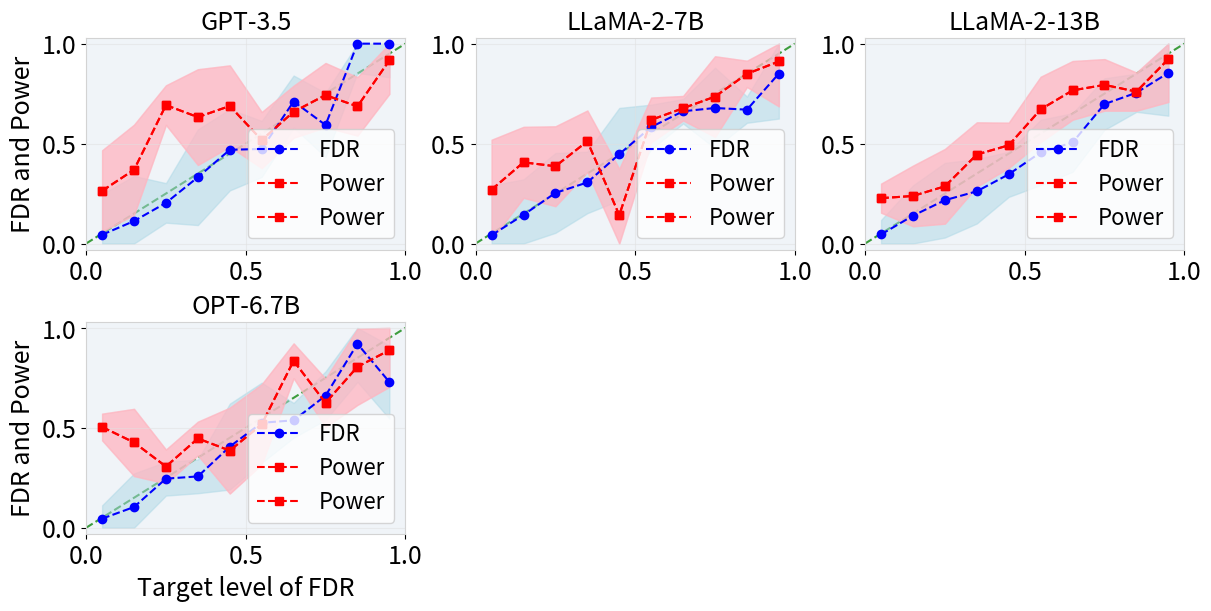

This figure's Python source:
import matplotlib.pyplot as plt
import numpy as np


def plot_results(models, target_fdr_list, fdr_list, power_list, fdr_std_list=None, power_std_list=None, column_name="FDR and Power",
                     figsize=(12, 6), max_cols=3):
    SMALL_SIZE = 18
    MEDIUM_SIZE = 18
    BIGGER_SIZE = 16

    plt.rc('font', size=MEDIUM_SIZE)
    plt.rc('axes', titlesize=MEDIUM_SIZE)
    plt.rc('axes', labelsize=MEDIUM_SIZE)
    plt.rc('xtick', labelsize=MEDIUM_SIZE)
    plt.rc('ytick', labelsize=MEDIUM_SIZE)
    plt.rc('legend', fontsize=SMALL_SIZE)
    plt.rc('figure', titlesize=BIGGER_SIZE)

    # Calculate grid dimensions
    n_models = len(models)
    n_rows = (n_models + max_cols - 1) // max_cols
    n_cols = min(n_models, max_cols)

    # Create figure
    fig, axs = plt.subplots(n_rows, n_cols, figsize=figsize, squeeze=False, constrained_layout=True)
    axs = axs.flatten()

    # Plot each model's results
    for i, (model, target_fdrs, fdrs, powers) in enumerate(zip(models, target_fdr_list, fdr_list, power_list)):
        ax = axs[i]

        ax.set_xticks([0, 0.5, 1])
        ax.set_yticks([0, 0.5, 1])
        ax.set_facecolor('#f0f4f8')

        ax.spines['bottom'].set_visible(True)
        ax.spines['left'].set_visible(True)
        ax.spines['right'].set_visible(True)
        ax.spines['top'].set_visible(True)
        ax.spines['bottom'].set_color('#D3D3D3')
        ax.spines['left'].set_color('#D3D3D3')
        ax.spines['right'].set_color('#D3D3D3')
        ax.spines['top'].set_color('#D3D3D3')

        ax.plot(target_fdrs, fdrs, 'bo--', label='FDR', markersize=6)
        if fdr_std_list is not None:
            ax.fill_between(target_fdrs, np.clip(fdrs - fdr_std_list[i], 0, 1),
                          np.clip(fdrs + fdr_std_list[i], 0, 1), alpha=0.5,
                          edgecolor='lightblue', facecolor='lightblue')

        ax.plot(target_fdrs, powers, 'rs--', label='Power', markersize=6)
        if power_std_list is not None:
            ax.fill_between(target_fdrs, np.clip(powers - power_std_list[i], 0, 1),
                          np.clip(powers + power_std_list[i], 0, 1), alpha=0.5,
                          edgecolor='lightpink', facecolor='lightpink')

        ax.plot(target_fdrs, powers, 'rs--', label='Power', markersize=6)
        if power_std_list is not None:
            ax.fill_between(target_fdrs, np.clip(powers - power_std_list[i], 0, 1),
                            np.clip(powers + power_std_list[i], 0, 1), alpha=0.5,
                            edgecolor='lightpink', facecolor='lightpink')

        # Reference line
        ax.plot([0, 1], [0, 1], 'g--', alpha=0.75, zorder=0)

        # Customize subplot
        ax.set_title(f'{model}')
        if i // n_cols >= n_rows - 1:
            ax.set_xlabel("Target level of FDR")
        if i % n_cols == 0:
            ax.set_ylabel(column_name)

        ax.set_xlim(0, 1)
        ax.set_ylim(-0.03, 1.03)
        ax.grid(True, alpha=0.5, color='#E0E0E0')
        ax.legend(loc='best', prop={'size': 16})

    # Hide unused subplots
    for j in range(i + 1, len(axs)):
        axs[j].axis('off')

    plt.show()


def plot_results_with_budget_save(models, target_fdr_list, fdr_list, power_list, budget_save_list=None, fdr_std_list=None, power_std_list=None, budget_save_std_list=None ,column_name="FDR and Power",
                     figsize=(12, 6), max_cols=3):
    SMALL_SIZE = 18
    MEDIUM_SIZE = 18
    BIGGER_SIZE = 16

    plt.rc('font', size=MEDIUM_SIZE)
    plt.rc('axes', titlesize=MEDIUM_SIZE)
    plt.rc('axes', labelsize=MEDIUM_SIZE)
    plt.rc('xtick', labelsize=MEDIUM_SIZE)
    plt.rc('ytick', labelsize=MEDIUM_SIZE)
    plt.rc('legend', fontsize=SMALL_SIZE)
    plt.rc('figure', titlesize=BIGGER_SIZE)

    # Calculate grid dimensions
    n_models = len(models)
    n_rows = (n_models + max_cols - 1) // max_cols
    n_cols = min(n_models, max_cols)

    # Create figure
    fig, axs = plt.subplots(n_rows, n_cols, figsize=figsize, squeeze=False, constrained_layout=True)
    axs = axs.flatten()

    # Plot each model's results
    for i, (model, target_fdrs, fdrs, powers, budget_save) in enumerate(zip(models, target_fdr_list, fdr_list, power_list, budget_save_list)):
        ax = axs[i]

        ax.set_xticks([0, 0.5, 1])
        ax.set_yticks([0, 0.5, 1])
        ax.set_facecolor('#f0f4f8')

        ax.spines['bottom'].set_visible(True)
        ax.spines['left'].set_visible(True)
        ax.spines['right'].set_visible(True)
        ax.spines['top'].set_visible(True)
        ax.spines['bottom'].set_color('#D3D3D3')
        ax.spines['left'].set_color('#D3D3D3')
        ax.spines['right'].set_color('#D3D3D3')
        ax.spines['top'].set_color('#D3D3D3')

        ax.plot(target_fdrs, fdrs, 'bo--', label='FDR', markersize=6)
        if fdr_std_list is not None:
            ax.fill_between(target_fdrs, np.clip(fdrs - fdr_std_list[i], 0, 1),
                          np.clip(fdrs + fdr_std_list[i], 0, 1), alpha=0.5,
                          edgecolor='lightblue', facecolor='lightblue')

        """ax.plot(target_fdrs, powers, 'rs--', label='Power', markersize=6)
        if power_std_list is not None:
            ax.fill_between(target_fdrs, np.clip(powers - power_std_list[i], 0, 1),
                          np.clip(powers + power_std_list[i], 0, 1), alpha=0.5,
                          edgecolor='lightpink', facecolor='lightpink')"""

        ax.plot(target_fdrs, budget_save, 'rs--', label='Budget save', markersize=6)  # 'C1' = orange
        if budget_save_std_list is not None:
            ax.fill_between(target_fdrs, np.clip(budget_save - budget_save_std_list[i], 0, 1),
                            np.clip(budget_save + budget_save_std_list[i], 0, 1), alpha=0.5,
                            edgecolor='moccasin', facecolor='moccasin')

        # Reference line
        ax.plot([0, 1], [0, 1], 'g--', alpha=0.75, zorder=0)

        # Customize subplot
        ax.set_title(f'{model}')
        if i // n_cols >= n_rows - 1:
            ax.set_xlabel("Target level of FDR")
        if i % n_cols == 0:
            ax.set_ylabel(column_name)

        ax.set_xlim(0, 1)
        ax.set_ylim(-0.03, 1.03)
        ax.grid(True, alpha=0.5, color='#E0E0E0')
        ax.legend(loc='best', prop={'size': 16})

    # Hide unused subplots
    for j in range(i + 1, len(axs)):
        axs[j].axis('off')

    plt.show()


# Example usage with synthetic data
if __name__ == "__main__":
    # Generate example data for 4 models
    models = ['GPT-3.5', 'LLaMA-2-7B', 'LLaMA-2-13B', 'OPT-6.7B']

    # Create target FDRs (same for all models in this example)
    base_targets = np.linspace(0.05, 0.95, 10)
    target_fdr_list = [base_targets.copy() for _ in models]

    # Generate synthetic FDR and Power data for each model
    fdr_list = []
    power_list = []

    for i in range(len(models)):
        # FDR that roughly tracks target but with some deviation
        fdrs = base_targets * (0.9 + 0.1 * np.random.randn(len(base_targets)))
        fdrs = np.clip(fdrs, 0, 1)

        # Power that increases with target FDR
        powers = 0.3 + 0.6 * base_targets + 0.1 * np.random.randn(len(base_targets))
        powers = np.clip(powers, 0, 1)

        fdr_list.append(fdrs)
        power_list.append(powers)

    std_list = np.random.uniform(low=0.1, high=0.5, size=(4, 10)) * 0.5
    # Plot the results
    plot_results(models, target_fdr_list, fdr_list, power_list, fdr_std_list=std_list, power_std_list=std_list)